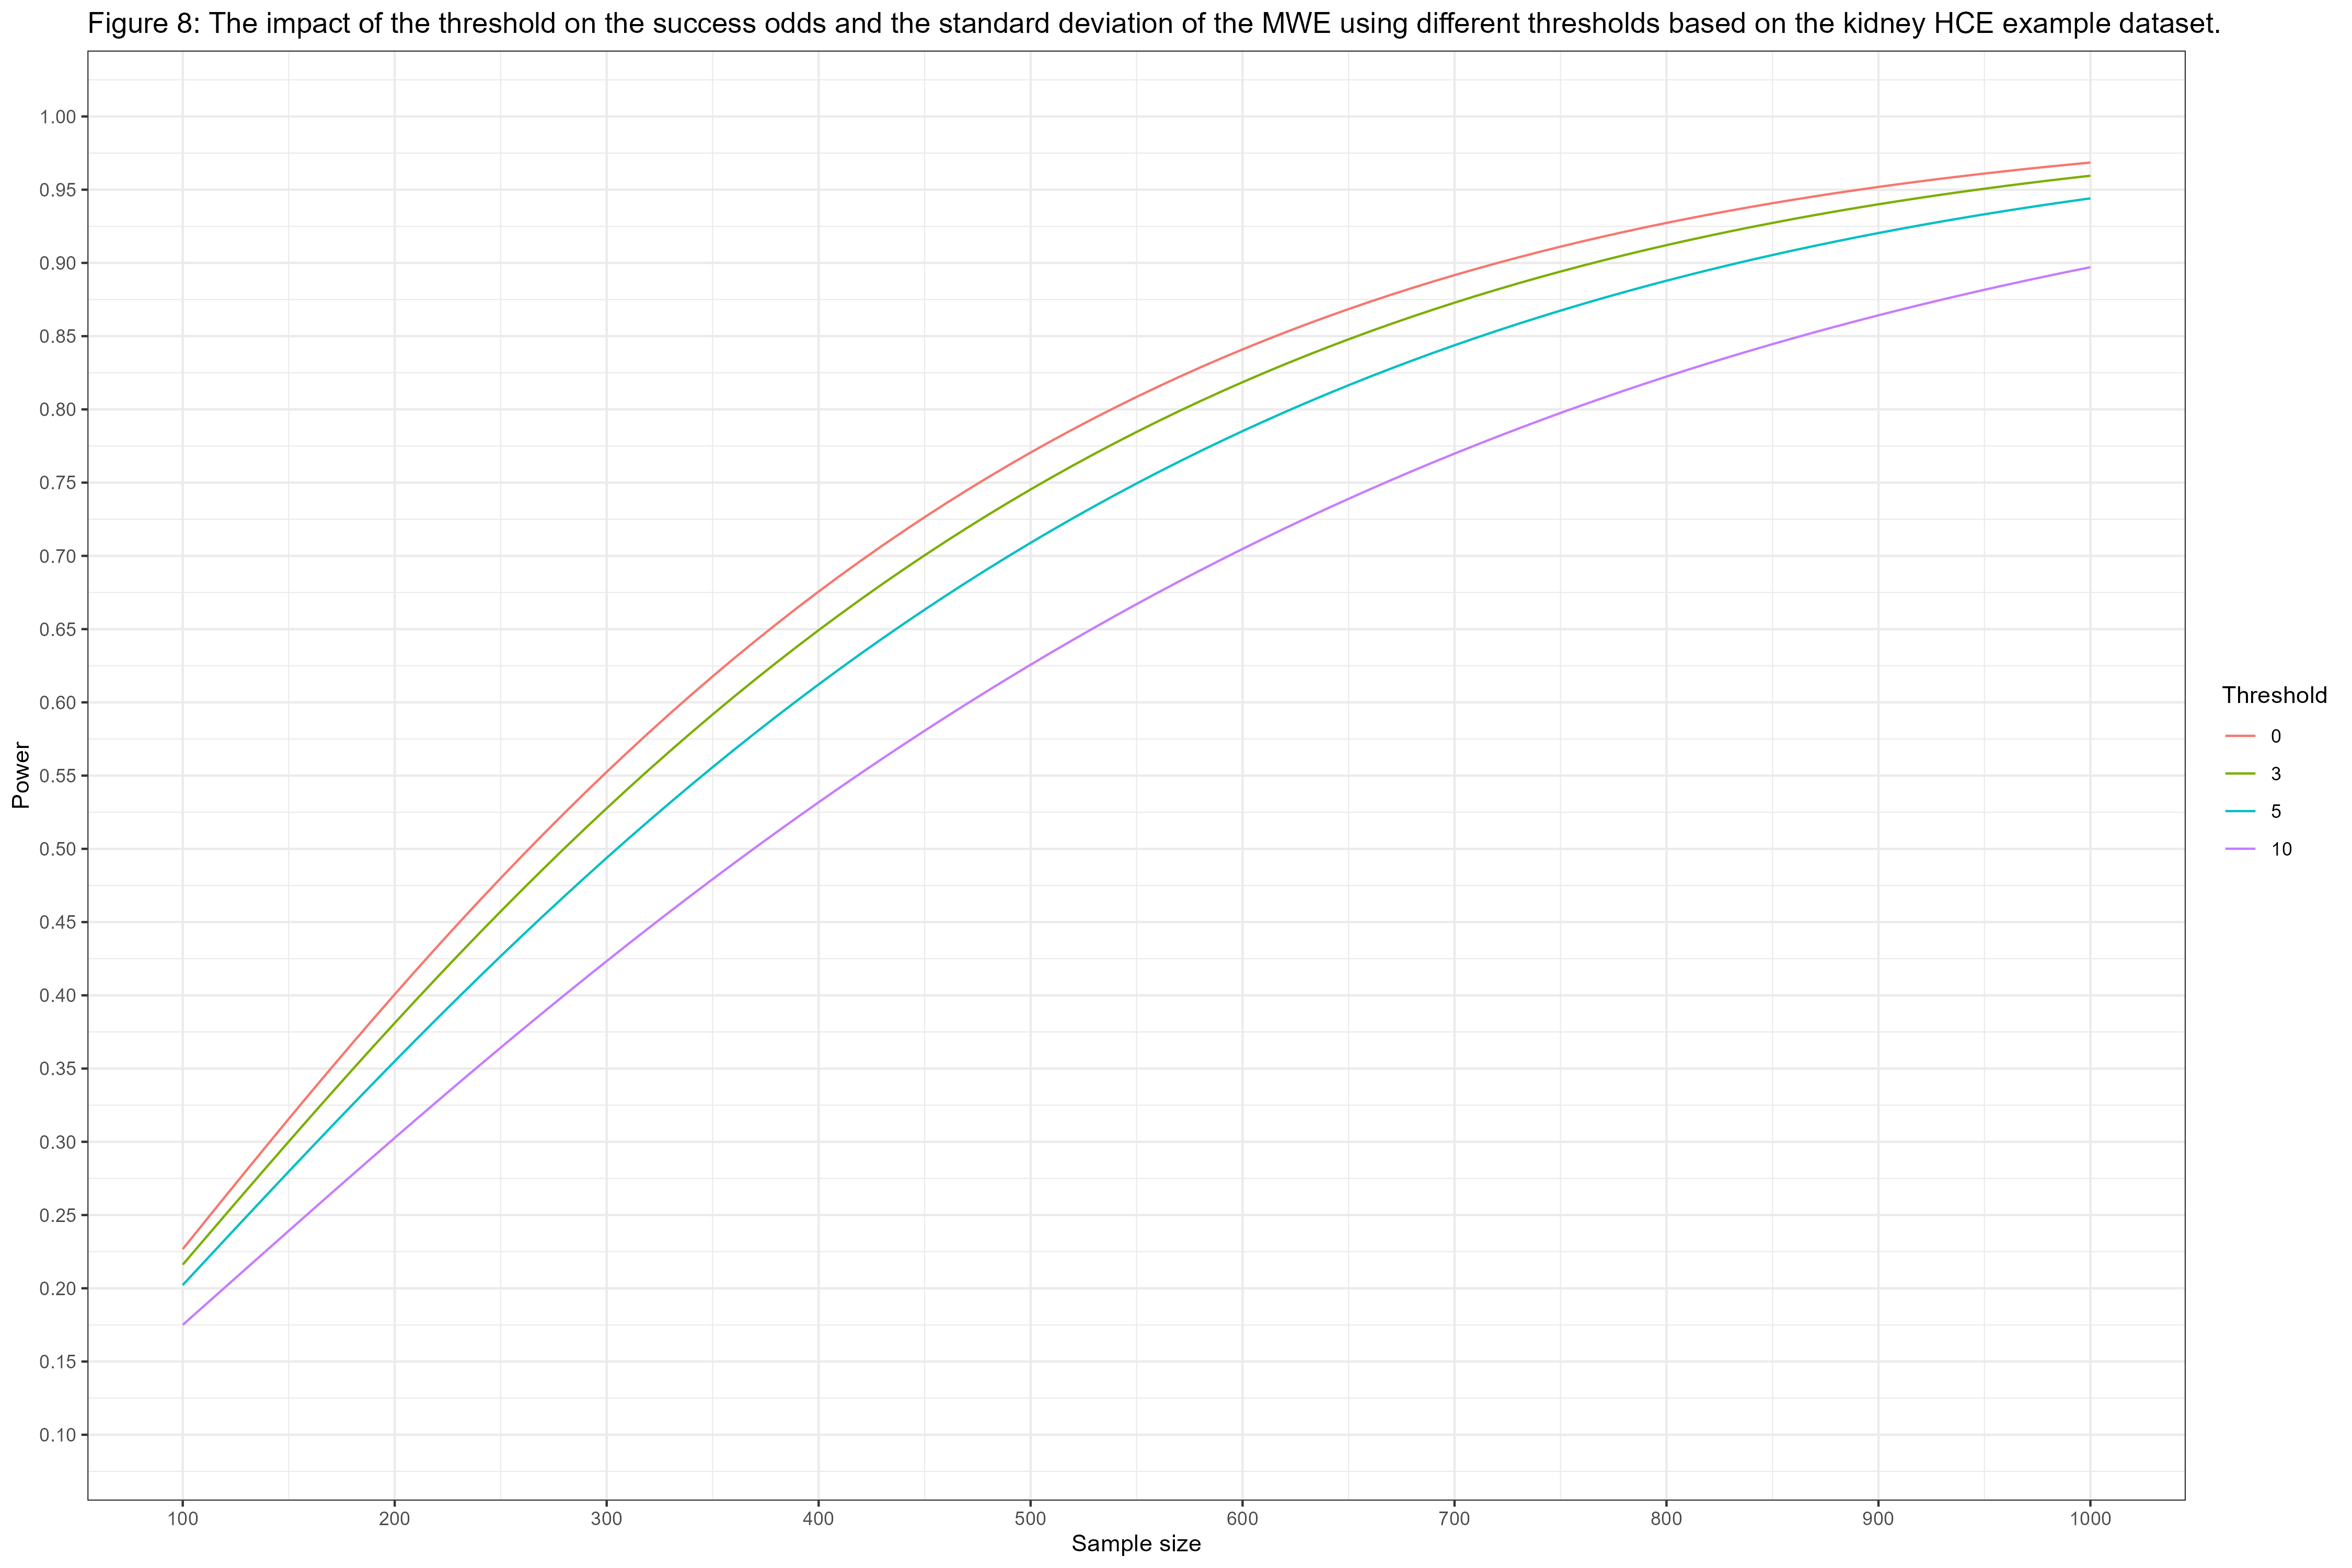

Write R code to recreate this figure.
library(hce)
library(ggplot2)
#####################################################
dat <- KHCE
dat <- as_hce(dat)

deltaWO(dat, delta = 0, ref = "P")
deltaWO(dat, delta = 5, ref = "P")

delta <- 0
res <- NULL
for(delta in seq(0, 20, 0.1)){
  cal <- deltaWO(dat, delta = delta, ref = "P")
  WO <- cal$WO
  WP <- cal$WP
  SD <- cal$SD_WP
  
  pow <- powerWO(N = 1000, SD = SD, WO = WO)$power
  res0 <- data.frame(delta = delta, WP = WP, WO = WO, SD = SD, pow = pow)
  res <- rbind(res, res0)
}


D <- NULL
DELTA <- c(0, 3, 5, 10)
for(size in seq(100, 1000, 10)){
  for(delta in DELTA){
    d <- res[res$delta == delta, ]
    d$N <- size
    WO <- d$WP/ (1 - d$WP)
    d$pow <- powerWO(N = size, SD = d$SD, WO = WO, alternative = "ordered")$power
    D <- rbind(D, d)
  }
}
D$delta <- factor(D$delta, levels = DELTA)
g <- D |> ggplot(aes(x = N, y = pow, color = delta)) + geom_line() + theme_bw() +
  scale_x_continuous(breaks = seq(100, 1000, 100)) +
  scale_y_continuous(breaks = seq(0.1, 1, 0.05), limits = c(0.1, 1)) +
  labs(x = "Sample size", y = "Power", colour = "Threshold") +
  ggtitle("Figure 8: The impact of the threshold on the success odds and the standard deviation of the MWE using different thresholds based on the kidney HCE example dataset.")


ggsave(filename = "Figure_8.png", plot = g, width = 15, height = 10, dpi = 300)
